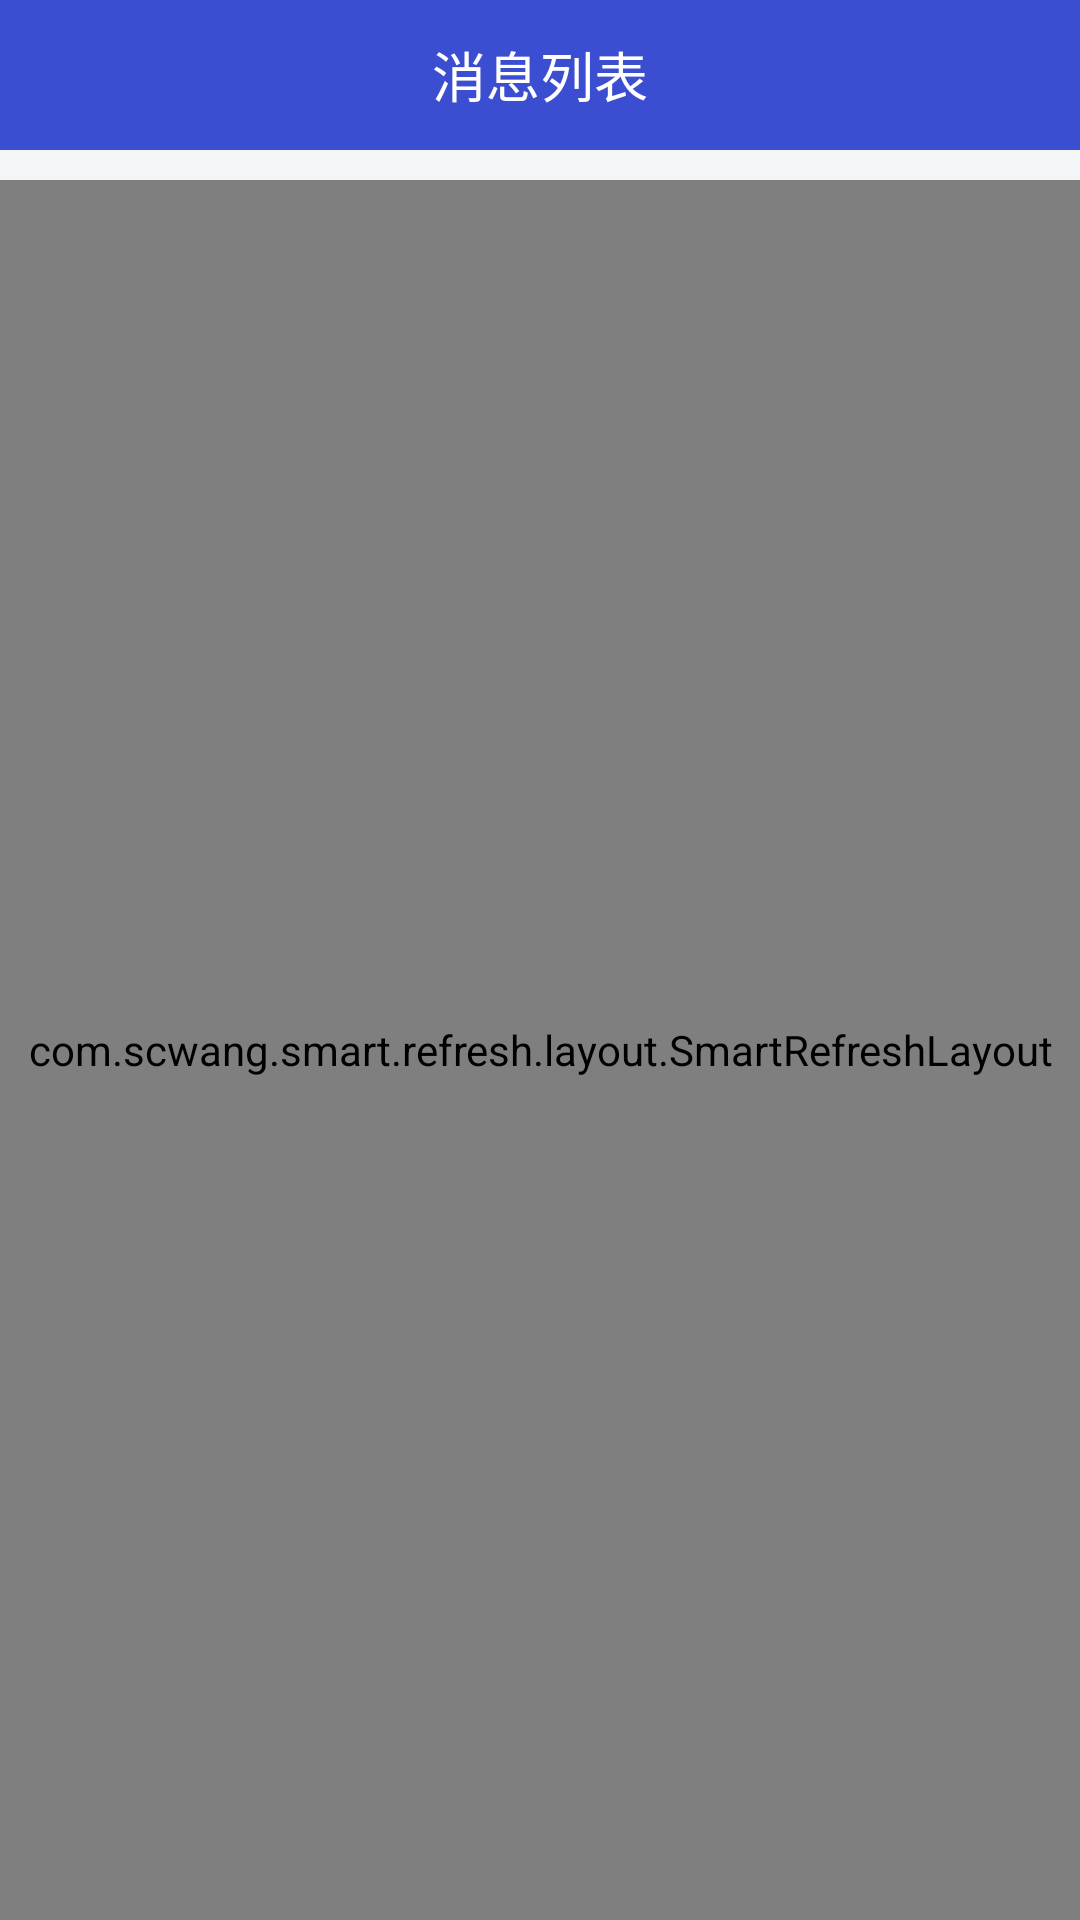

Write the Android layout XML for this screen, with the resource values it uses.
<!-- AndroidManifest.xml: application theme Theme.AppCompat.Light.NoActionBar -->
<!-- res/layout/fragment_news.xml -->
<?xml version="1.0" encoding="utf-8"?>
<LinearLayout xmlns:android="http://schemas.android.com/apk/res/android"
    xmlns:app="http://schemas.android.com/apk/res-auto"
    android:id="@+id/rootView"
    android:layout_width="match_parent"
    android:layout_height="match_parent"
    android:background="@color/color_3B4DD0"
    android:orientation="vertical">

    <View
        android:id="@+id/view"
        android:layout_width="match_parent"
        android:layout_height="0dp"></View>

    <RelativeLayout
        android:id="@+id/rl_title"
        android:layout_width="match_parent"
        android:layout_height="50dp">


        <TextView
            android:layout_width="wrap_content"
            android:layout_height="wrap_content"
            android:layout_centerInParent="true"
            android:text="消息列表"
            android:textColor="@color/color_ffffff"
            android:textSize="18dp"></TextView>
    </RelativeLayout>

    <View
        android:layout_width="match_parent"
        android:layout_height="10dp"
        android:background="@color/color_F3F5F7"></View>

    <LinearLayout
        android:id="@+id/ll_empty"
        android:visibility="gone"
        android:layout_width="match_parent"
        android:layout_height="match_parent"
        android:background="@color/color_ffffff"
        android:gravity="center_horizontal"
        android:orientation="vertical">

        <ImageView
            android:layout_width="wrap_content"
            android:layout_height="wrap_content"
            android:layout_marginTop="100dp"
            android:src="@mipmap/iv_chat_empty"></ImageView>

        <TextView
            android:layout_width="wrap_content"
            android:layout_height="wrap_content"
            android:layout_marginTop="10dp"
            android:text="没有更多的消息列表"></TextView>
    </LinearLayout>


    <com.scwang.smart.refresh.layout.SmartRefreshLayout
        android:id="@+id/smartView"
        android:layout_width="match_parent"
        android:layout_height="match_parent"
        android:background="@color/white">

        <androidx.recyclerview.widget.RecyclerView
            android:id="@+id/rv_message"
            android:layout_width="match_parent"
            android:layout_height="match_parent"
            android:background="@color/white"
             ></androidx.recyclerview.widget.RecyclerView>

    </com.scwang.smart.refresh.layout.SmartRefreshLayout>


</LinearLayout>
<!-- resources referenced by this layout -->
<resources>
  <color name="color_3B4DD0">#3B4DD0</color>
  <color name="color_F3F5F7">#F3F5F7</color>
  <color name="color_ffffff">#FFFFFF</color>
  <color name="white">#FFFFFF</color>
  <!-- mipmap iv_chat_empty: png bitmap (mipmap-xhdpi, 15358 bytes) -->
</resources>
